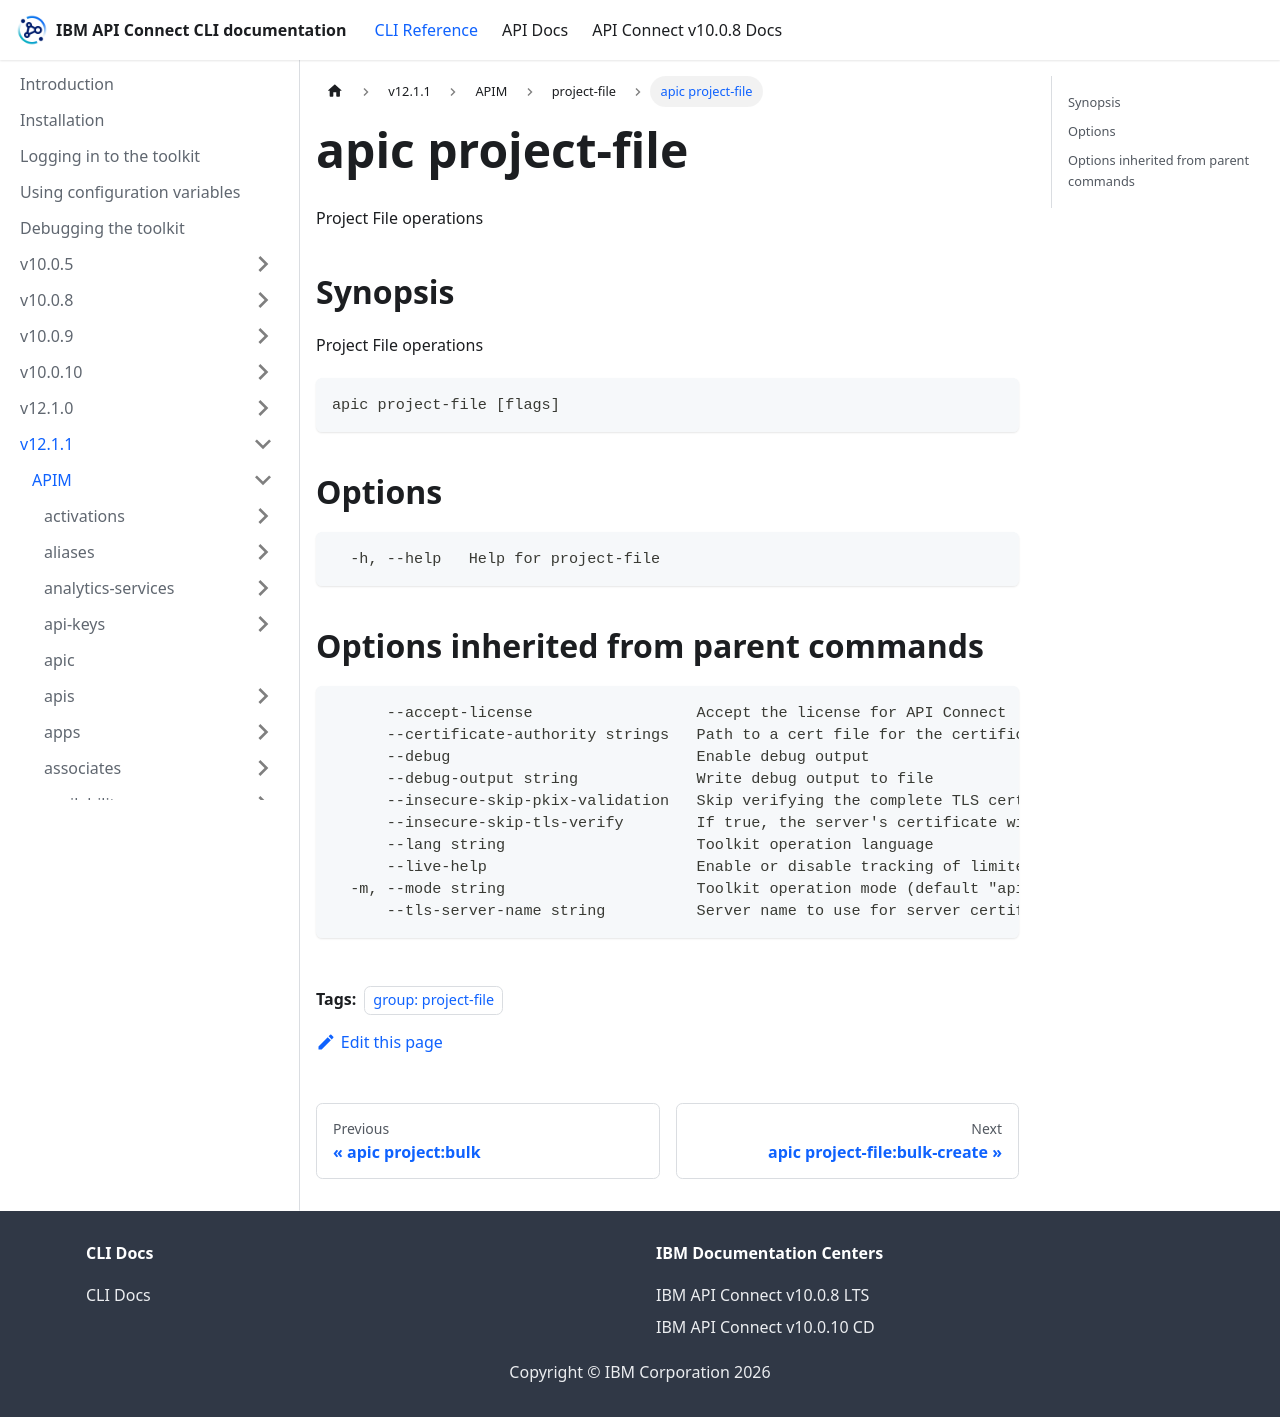

repository: ibm-apiconnect/clidocs · page: docs/v1211/apim/project-file/apic_project-file.html · generator: docusaurus

---
tags:
- "group: project-file"
---
# apic project-file

Project File operations

## Synopsis

Project File operations

```
apic project-file [flags]
```


## Options

```
  -h, --help   Help for project-file
```

## Options inherited from parent commands

```
      --accept-license                  Accept the license for API Connect
      --certificate-authority strings   Path to a cert file for the certificate authority
      --debug                           Enable debug output
      --debug-output string             Write debug output to file
      --insecure-skip-pkix-validation   Skip verifying the complete TLS certificate chain (insecure)
      --insecure-skip-tls-verify        If true, the server's certificate will not be checked for validity. This will make your HTTPS connections insecure
      --lang string                     Toolkit operation language
      --live-help                       Enable or disable tracking of limited usage information
  -m, --mode string                     Toolkit operation mode (default "apim")
      --tls-server-name string          Server name to use for server certificate validation. If it is not provided, the hostname used to contact the server is used
```
